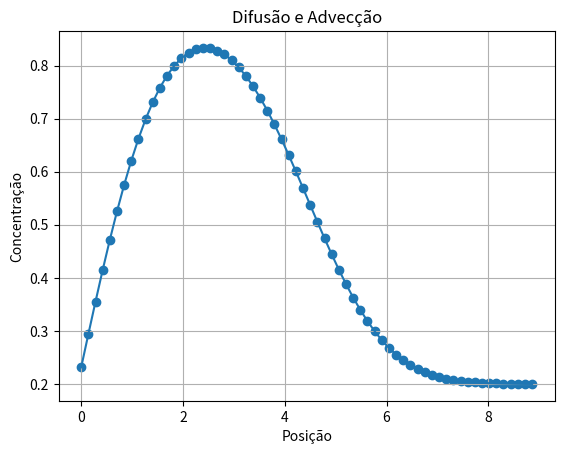

Write the Python code that produced this figure.

###
### Trabalho 01 de Metodos Numericos Para Equacoes Diferenciais II
### UERJ - IPRJ - 2023.2
# [redacted]
# [redacted]
###

###
### Lembre-se de instalar o matplotlib (pip install matplotlib ou pip3 install matplotlib)
###

import matplotlib.pyplot as plt

class MVF:
    def __init__(self, alfa, uBarra, comprimento, comprimeiroIntermediario, Ca, Cb, numVolumes, tempo,  deltaT, tempoIntermed):
        self.alfa = alfa
        self.uBarra = uBarra
        self.comprimento = comprimento
        self.comprimeiroIntermediario = comprimeiroIntermediario
        self.Ca = Ca
        self.Cb = Cb
        self.numVolumes = numVolumes
        self.tempo = tempo
        self.deltaT = deltaT
        self.deltaX = comprimento / numVolumes
        self.tempoIntermed = tempoIntermed
        

        self.deltaTMax = 0.9 * (1 / ((uBarra / self.deltaX) + (2 * alfa / (self.deltaX * self.deltaX))))
        print("DeltaTMax")
        print(self.deltaTMax)

        if self.deltaT > self.deltaTMax:
            print("DeltaT maior que o máximo permitido.")
            return
        else:
            print("DeltaT menor que o máximo permitido.")
                


    def generate(self):
        changed = False
        concentracaoInicialUsada = self.Ca

       
        Qn = [0.0] * int(self.numVolumes)
        QnMaisUm = [0.0] * int(self.numVolumes)

        for i in range(0, int(numVolumes)):
            if(i < numVolumes/2):
                Qn[i] = Ca
                QnMaisUm[i] = Ca
            else:
                Qn[i] = Cb
                QnMaisUm[i] = Cb


        tempoAux = 0.0

        self.deltaTMax = 0.8 * (1 / ((self.uBarra / self.deltaX) + (2 * self.alfa / (self.deltaX * self.deltaX))))
        
        if self.deltaT > self.deltaTMax:
            print("DeltaT maior que o máximo permitido.")
            return

        while tempoAux < self.tempo:
            if(tempoAux < self.tempoIntermed):
                concentracaoInicialUsada = self.Cb


            ###
            ### Contorno inicial
            ###
            QnMaisUm[0] = Qn[0] - (self.deltaT / self.deltaX) * ((self.uBarra * 2 * (Qn[0] - concentracaoInicialUsada) - (self.alfa * (Qn[1] - 3 * Qn[0] + 2 * concentracaoInicialUsada) /  self.deltaX)))
            
            ###
            ### Meio do volume
            ###
            for i in range(1, int(self.numVolumes) - 2):
                QnMaisUm[i] = Qn[i] - (self.deltaT / self.deltaX) * ( self.uBarra * (Qn[i] - Qn[i - 1]) - ((self.alfa * (Qn[i + 1] - 2 * Qn[i] + Qn[i - 1])) / self.deltaX))
            
            ###
            ### Contorno final
            ###
            QnMaisUm[int(self.numVolumes) - 1] =  Qn[int(self.numVolumes) - 1] - (self.deltaT / self.deltaX) * ( self.uBarra * (Qn[int(self.numVolumes) - 1] - Qn[int(self.numVolumes) - 2]) - ((self.alfa * (- Qn[int(self.numVolumes) - 1] + Qn[int(self.numVolumes) - 2])) / self.deltaX))

            Qn = QnMaisUm
            tempoAux += self.deltaT

        print('QnMaisUm:', QnMaisUm)
        return QnMaisUm
    

    def plotInitialValues(self):
        Qini = [self.Ca] * int(self.numVolumes)
        x = [i * self.deltaX / 2 for i in range(int(self.numVolumes))]
        
        for i in range(0, int(numVolumes)):
            if(i <= numVolumes/2):
                Qini[i] = Ca
            else:
                Qini[i] = Cb

        plt.plot(x, Qini)
        plt.xlabel('Posição')
        plt.ylabel('Concentração')
        plt.title('Difusão e Advecção - Valores Iniciais')
        plt.grid(True)
        plt.scatter(x, Qini)
        plt.show()
        

    def plot(self):
        Qn = self.generate()
        x = [i * self.deltaX / 2 for i in range(int(self.numVolumes))]
        plt.plot(x, Qn)
        plt.xlabel('Posição')
        plt.ylabel('Concentração')
        plt.title('Difusão e Advecção')
        plt.grid(True)
        plt.scatter(x, Qn)
        plt.show()

if __name__ == "__main__":
    alfa = 0.01
    uBarra = 0.0001
    comprimento = 18
    comprimeiroIntermediario = 6
    Ca = 0.9
    Cb = 0.2
    numVolumes = 64
    tempo = 300
    deltaT = 0.1
    tempoIntermed = 150


    mvf = MVF(alfa, uBarra, comprimento, comprimeiroIntermediario, Ca, Cb, numVolumes, tempo, deltaT, tempoIntermed)
    #mvf.plotInitialValues()
    mvf.plot()